Image classification data set "dataset" (SCHAB2210/Distributed_Multimodal_Spectrometer-Camera_Fusion_based_Autonomous_Robotic_Textile_Sorting_Facility on GitHub). Class labels (6): cotton white, cotton black, cotton other color, polyester white, polyester black, polyester other color.

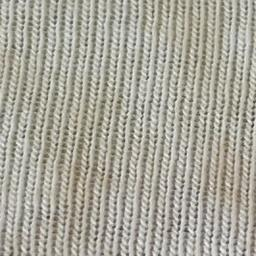
Label: cotton white

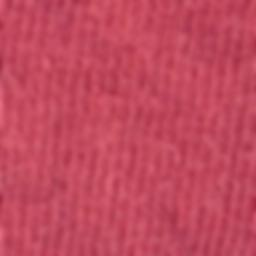
Label: cotton other color

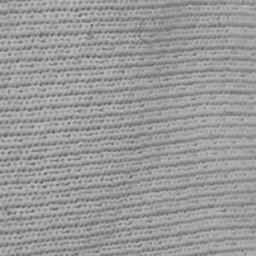
Label: polyester white

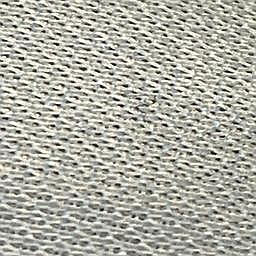
Label: polyester other color

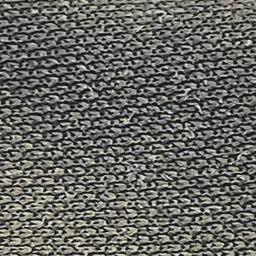
Label: polyester black

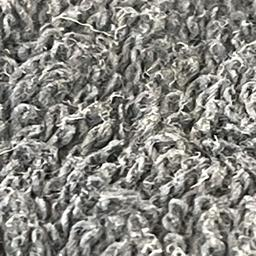
Label: cotton black
